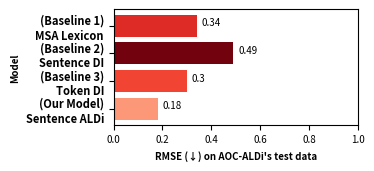

Recreate this plot in Python.
import re
import matplotlib
import matplotlib.pyplot as plt
import matplotlib.cm as cmx

font = {"size": 7}
matplotlib.rc("font", **font)
matplotlib.rcParams["axes.spines.left"] = True
matplotlib.rcParams["axes.spines.right"] = True
matplotlib.rcParams["axes.spines.top"] = True
matplotlib.rcParams["axes.spines.bottom"] = True


def plot_RMSE():
    """Generate a bar plot of the RMSEs of the four models on AOC-ALDi's test data."""
    plt.figure(figsize=(6.3 / 2, 1.5))

    models = [
        "(Baseline 1)\nMSA Lexicon",
        "(Baseline 2)\nSentence DI",
        "(Baseline 3)\nToken DI",
        "(Our Model)\nSentence ALDi",
    ]
    RMSEs = [0.34, 0.49, 0.30, 0.18]

    cmap = cmx.Reds

    for i, (model, RMSE) in enumerate(zip(models, RMSEs)):
        plt.barh(y=-i, width=RMSE, label=model, color=cmap(2 * RMSE))
        plt.annotate(
            RMSE,
            xy=(RMSE + 0.02, -i),
            size=7,
            color="black",
        )

    plt.yticks(
        ticks=[-i for i in range(len(models))],
        labels=models,
        rotation=0,
        weight="bold",
        size=8,
    )
    plt.xlim(0, 1)
    plt.xlabel("RMSE (↓) on AOC-ALDi's test data", weight="bold")
    plt.ylabel("Model", weight="bold")
    plt.savefig(f"RMSE.pdf", bbox_inches="tight")


plot_RMSE()
